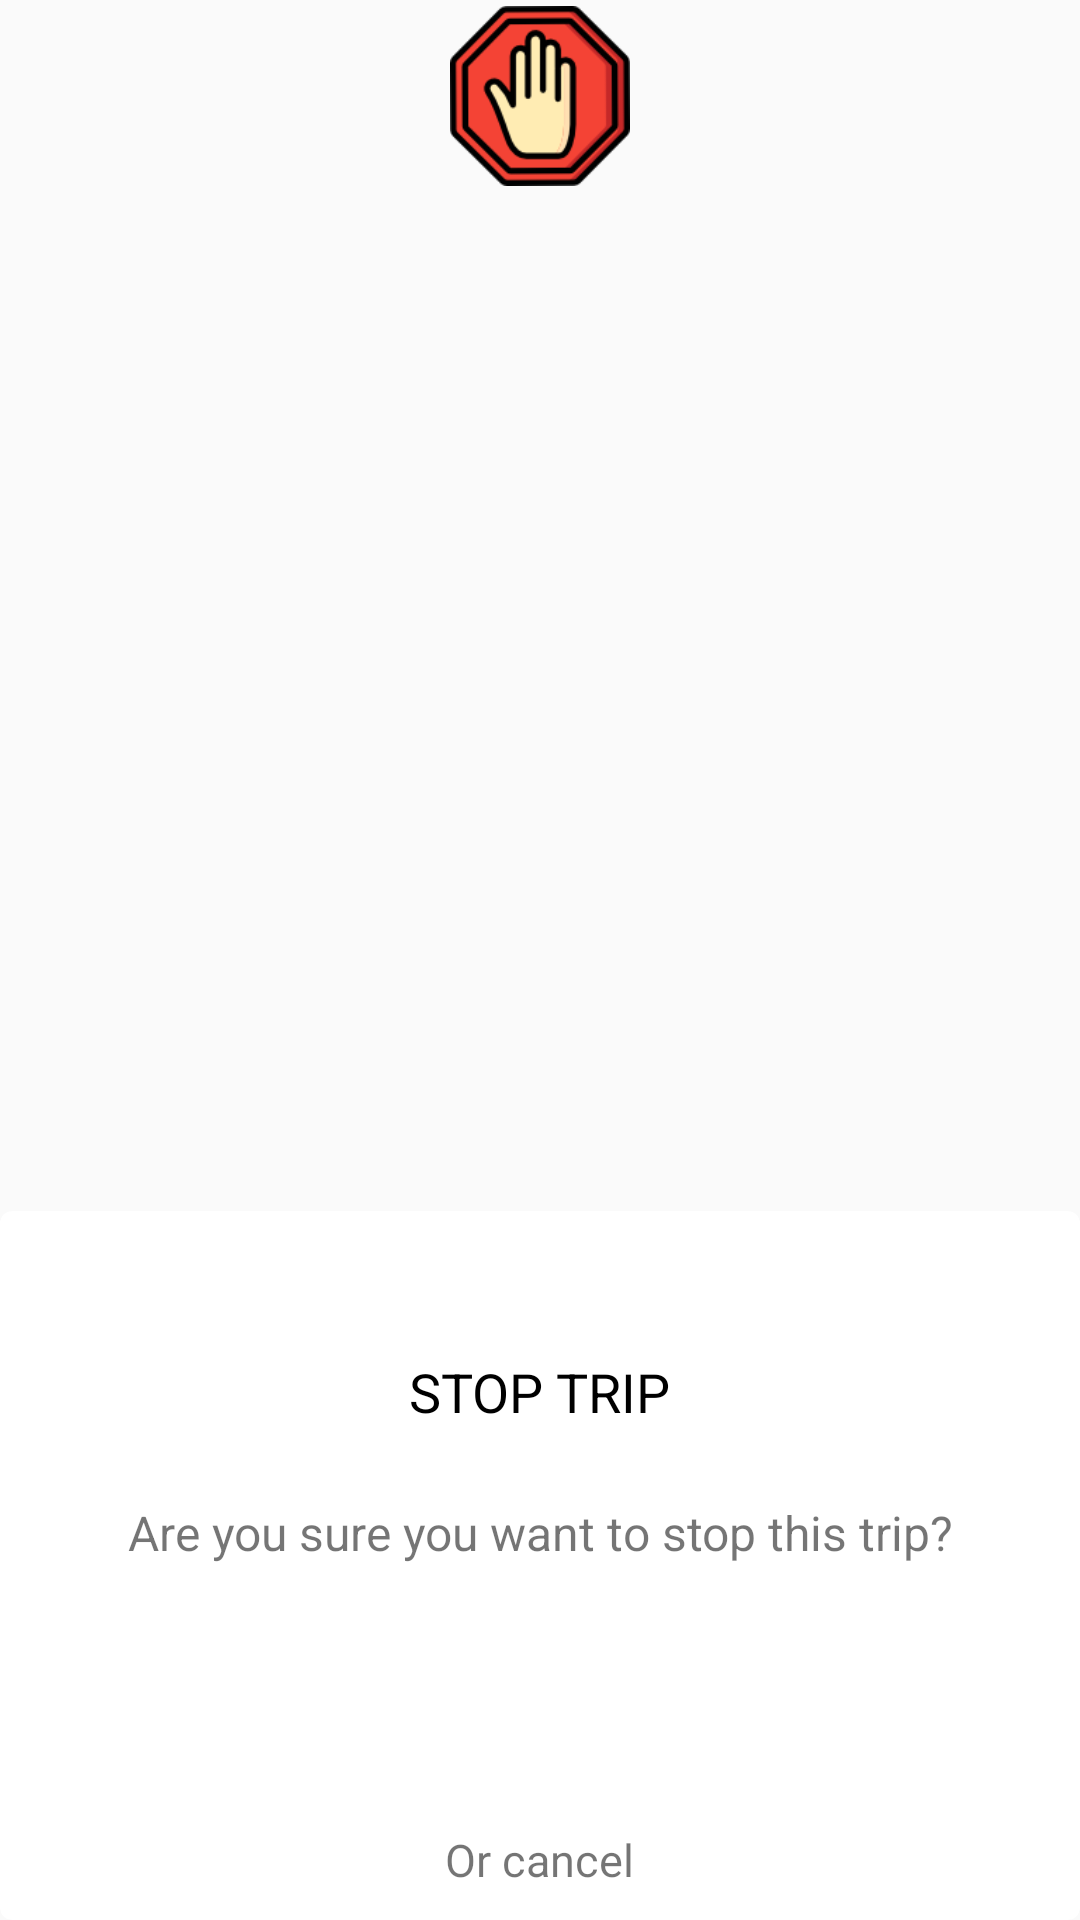

Write the Android layout XML for this screen, with the resource values it uses.
<!-- AndroidManifest.xml: application theme AppTheme -->
<!-- res/layout/dialog_stop_trip.xml -->
<?xml version="1.0" encoding="utf-8"?>
    <LinearLayout xmlns:android="http://schemas.android.com/apk/res/android"
        xmlns:app="http://schemas.android.com/apk/res-auto"
        android:layout_width="280dp"
        android:layout_height="wrap_content">

        <FrameLayout
            android:layout_width="fill_parent"
            android:layout_height="fill_parent"
            android:background="@android:color/transparent"
            android:orientation="vertical">

            <androidx.cardview.widget.CardView
                android:layout_width="match_parent"
                android:layout_height="wrap_content"
                app:cardCornerRadius="4dp"
                android:layout_marginTop="32dp"
                android:id="@+id/congratulation_card"
                app:cardBackgroundColor="@android:color/white"
                app:cardElevation="0dp"
                android:layout_gravity="bottom">

                <LinearLayout
                    android:layout_width="match_parent"
                    android:layout_height="match_parent"
                    android:orientation="vertical">

                    <TextView
                        android:id="@+id/title"
                        android:layout_width="wrap_content"
                        android:layout_height="wrap_content"
                        android:layout_gravity="center"
                        android:layout_marginTop="48dp"
                        android:text="STOP TRIP"
                        android:textColor="@android:color/primary_text_light"
                        android:textSize="18sp" />

                    <TextView
                        android:id="@+id/message"
                        android:layout_width="wrap_content"
                        android:layout_height="wrap_content"
                        android:layout_gravity="center"
                        android:layout_marginLeft="32dp"
                        android:layout_marginTop="24dp"
                        android:layout_marginRight="32dp"
                        android:layout_marginBottom="24dp"
                        android:gravity="center"
                        android:text="Are you sure you want to stop this trip?"
                        android:textSize="16sp" />

                    <Button
                        android:id="@+id/dialogConfirm"
                        android:layout_width="match_parent"
                        android:layout_height="wrap_content"
                        android:layout_marginLeft="16dp"
                        android:layout_marginRight="16dp"
                        android:layout_marginBottom="16dp"
                        android:background="@drawable/btn_style_2"
                        android:text="Yes"
                        android:textColor="@android:color/white" />

                    <TextView
                        android:id="@+id/dialogCancel"
                        android:layout_width="wrap_content"
                        android:layout_height="wrap_content"
                        android:layout_gravity="center"
                        android:layout_marginBottom="10dp"
                        android:text="Or cancel"
                        android:textColor="@color/darkgrey"
                        android:textSize="15sp" />
                </LinearLayout>
            </androidx.cardview.widget.CardView>

            <ImageView
                android:layout_width="64dp"
                android:layout_height="64dp"
                android:padding="2dp"
                android:src="@drawable/ic_stop"

                android:layout_gravity="center_horizontal|top" />

        </FrameLayout>
</LinearLayout>
<!-- resources referenced by this layout -->
<resources>
  <!-- drawable ic_stop: png bitmap (drawable, 9600 bytes) -->
  <style name="AppTheme" parent="Theme.AppCompat.Light.NoActionBar">
          
          <item name="colorPrimary">@color/colorPrimary</item>
          <item name="colorPrimaryDark">@color/colorPrimaryDark</item>
          <item name="colorAccent">@color/colorAccent</item>
      </style>
  <!-- not gathered from this repository: default colours our renderer supplied (Android Studio template values) -->
  <color name="colorPrimary">#FF6200EE</color>
  <color name="colorPrimaryDark">#FF3700B3</color>
  <color name="colorAccent">#FF03DAC5</color>
</resources>
